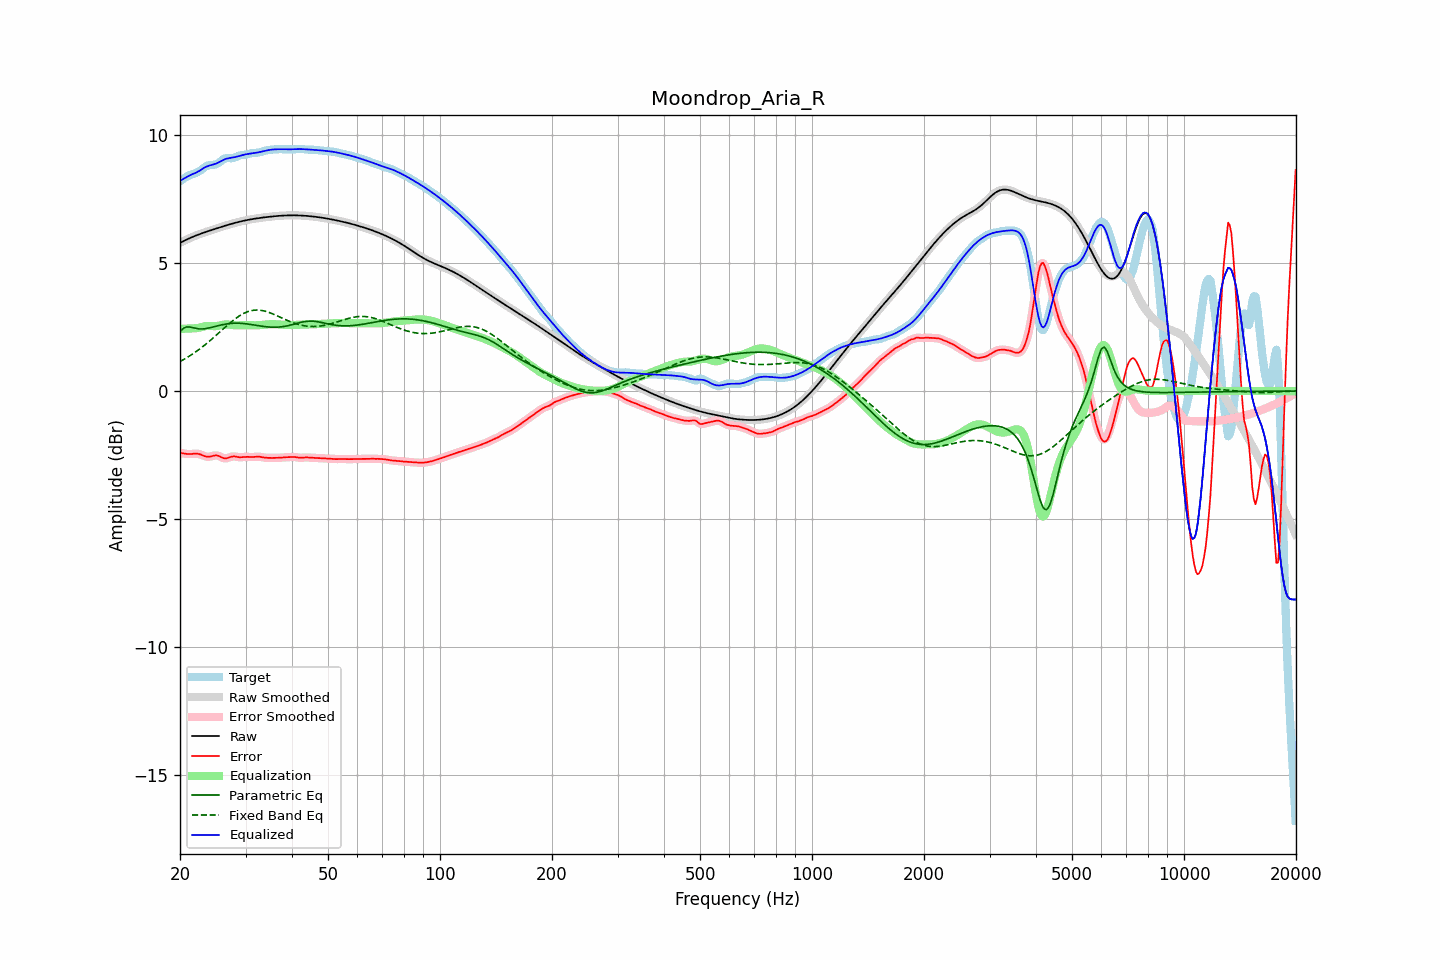

The file beside this chart, header and first rows:
frequency, raw, error, smoothed, error_smoothed, equalization, parametric_eq, fixed_band_eq, equalized_raw, equalized_smoothed, target
20.00, 5.79, -2.41, 5.79, -2.41, 2.43, 2.32, 1.16, 8.22, 8.22, 8.21
20.20, 5.83, -2.42, 5.83, -2.43, 2.43, 2.39, 1.19, 8.26, 8.26, 8.25
20.40, 5.86, -2.44, 5.86, -2.44, 2.44, 2.45, 1.22, 8.29, 8.29, 8.29
20.61, 5.89, -2.45, 5.89, -2.45, 2.44, 2.48, 1.26, 8.33, 8.33, 8.34
20.81, 5.92, -2.46, 5.92, -2.46, 2.44, 2.51, 1.30, 8.36, 8.36, 8.38
21.02, 5.95, -2.46, 5.95, -2.46, 2.45, 2.51, 1.34, 8.40, 8.40, 8.41
21.23, 5.98, -2.46, 5.98, -2.46, 2.45, 2.51, 1.37, 8.43, 8.43, 8.44
21.44, 6.01, -2.46, 6.01, -2.46, 2.45, 2.49, 1.41, 8.46, 8.46, 8.47
21.66, 6.03, -2.45, 6.03, -2.45, 2.45, 2.48, 1.46, 8.48, 8.48, 8.49
21.87, 6.06, -2.45, 6.06, -2.45, 2.45, 2.46, 1.50, 8.51, 8.51, 8.51
22.09, 6.08, -2.45, 6.08, -2.45, 2.46, 2.45, 1.54, 8.54, 8.54, 8.53
22.31, 6.11, -2.45, 6.11, -2.45, 2.47, 2.44, 1.59, 8.57, 8.57, 8.56
22.54, 6.13, -2.46, 6.13, -2.47, 2.48, 2.43, 1.63, 8.61, 8.61, 8.59
22.76, 6.15, -2.48, 6.15, -2.49, 2.49, 2.43, 1.68, 8.65, 8.65, 8.64
22.99, 6.18, -2.51, 6.18, -2.51, 2.51, 2.43, 1.73, 8.69, 8.69, 8.69
23.22, 6.20, -2.54, 6.20, -2.54, 2.53, 2.44, 1.78, 8.73, 8.73, 8.74
23.45, 6.22, -2.56, 6.22, -2.56, 2.54, 2.44, 1.83, 8.76, 8.76, 8.78
23.69, 6.24, -2.57, 6.24, -2.57, 2.55, 2.45, 1.88, 8.79, 8.79, 8.81
23.92, 6.26, -2.57, 6.26, -2.57, 2.55, 2.47, 1.93, 8.81, 8.81, 8.83
24.16, 6.28, -2.56, 6.28, -2.56, 2.55, 2.48, 1.99, 8.83, 8.83, 8.84
24.40, 6.30, -2.54, 6.30, -2.54, 2.54, 2.49, 2.04, 8.85, 8.85, 8.85
24.65, 6.32, -2.52, 6.32, -2.52, 2.54, 2.51, 2.10, 8.86, 8.86, 8.85
24.89, 6.34, -2.51, 6.34, -2.52, 2.54, 2.53, 2.15, 8.88, 8.88, 8.86
25.14, 6.36, -2.52, 6.36, -2.52, 2.54, 2.54, 2.21, 8.91, 8.91, 8.88
25.39, 6.38, -2.53, 6.38, -2.54, 2.56, 2.56, 2.27, 8.94, 8.94, 8.92
25.65, 6.40, -2.56, 6.40, -2.56, 2.57, 2.57, 2.32, 8.97, 8.97, 8.97
25.91, 6.42, -2.59, 6.42, -2.59, 2.58, 2.59, 2.38, 9.01, 9.01, 9.02
26.16, 6.44, -2.62, 6.44, -2.62, 2.60, 2.60, 2.44, 9.04, 9.04, 9.06
26.43, 6.46, -2.63, 6.46, -2.63, 2.60, 2.61, 2.49, 9.07, 9.07, 9.10
26.69, 6.48, -2.63, 6.48, -2.62, 2.60, 2.62, 2.55, 9.09, 9.09, 9.11
26.96, 6.50, -2.61, 6.50, -2.61, 2.60, 2.63, 2.60, 9.10, 9.10, 9.11
27.23, 6.52, -2.58, 6.52, -2.59, 2.59, 2.64, 2.66, 9.11, 9.11, 9.10
27.50, 6.54, -2.57, 6.54, -2.57, 2.59, 2.65, 2.71, 9.12, 9.12, 9.10
27.77, 6.56, -2.56, 6.56, -2.56, 2.58, 2.65, 2.76, 9.13, 9.13, 9.11
28.05, 6.57, -2.56, 6.57, -2.56, 2.57, 2.65, 2.81, 9.15, 9.15, 9.13
28.33, 6.59, -2.57, 6.59, -2.57, 2.57, 2.65, 2.86, 9.16, 9.16, 9.16
28.62, 6.61, -2.58, 6.61, -2.58, 2.57, 2.65, 2.90, 9.18, 9.18, 9.19
28.90, 6.62, -2.59, 6.62, -2.59, 2.57, 2.65, 2.94, 9.19, 9.19, 9.21
29.19, 6.64, -2.59, 6.64, -2.59, 2.58, 2.65, 2.98, 9.21, 9.21, 9.22
29.48, 6.65, -2.58, 6.65, -2.58, 2.58, 2.64, 3.02, 9.23, 9.23, 9.23
29.78, 6.66, -2.57, 6.66, -2.57, 2.58, 2.64, 3.05, 9.24, 9.24, 9.24
30.08, 6.68, -2.57, 6.68, -2.57, 2.58, 2.63, 3.08, 9.26, 9.26, 9.25
30.38, 6.69, -2.57, 6.69, -2.57, 2.58, 2.62, 3.10, 9.27, 9.27, 9.26
30.68, 6.70, -2.58, 6.70, -2.58, 2.57, 2.61, 3.12, 9.28, 9.28, 9.28
30.99, 6.71, -2.58, 6.71, -2.58, 2.57, 2.60, 3.14, 9.29, 9.29, 9.29
31.30, 6.72, -2.58, 6.72, -2.58, 2.57, 2.59, 3.15, 9.29, 9.29, 9.30
31.61, 6.74, -2.58, 6.73, -2.57, 2.57, 2.58, 3.16, 9.30, 9.30, 9.31
31.93, 6.74, -2.57, 6.74, -2.57, 2.57, 2.57, 3.17, 9.31, 9.32, 9.31
32.24, 6.75, -2.56, 6.75, -2.56, 2.57, 2.56, 3.17, 9.33, 9.33, 9.32
32.57, 6.76, -2.56, 6.76, -2.57, 2.58, 2.55, 3.17, 9.34, 9.34, 9.33
32.89, 6.77, -2.57, 6.77, -2.57, 2.58, 2.54, 3.16, 9.35, 9.35, 9.34
33.22, 6.78, -2.58, 6.78, -2.58, 2.58, 2.54, 3.15, 9.36, 9.37, 9.36
33.55, 6.79, -2.60, 6.79, -2.59, 2.59, 2.53, 3.14, 9.38, 9.38, 9.38
33.89, 6.80, -2.60, 6.80, -2.60, 2.60, 2.52, 3.12, 9.39, 9.39, 9.40
34.23, 6.80, -2.61, 6.80, -2.61, 2.60, 2.51, 3.10, 9.41, 9.41, 9.41
34.57, 6.81, -2.61, 6.81, -2.61, 2.61, 2.51, 3.08, 9.42, 9.42, 9.42
34.92, 6.82, -2.61, 6.82, -2.61, 2.61, 2.50, 3.06, 9.43, 9.43, 9.43
35.27, 6.83, -2.61, 6.83, -2.61, 2.62, 2.50, 3.04, 9.44, 9.44, 9.44
35.62, 6.83, -2.61, 6.83, -2.61, 2.62, 2.50, 3.01, 9.45, 9.45, 9.45
35.97, 6.84, -2.61, 6.84, -2.61, 2.61, 2.50, 2.98, 9.45, 9.45, 9.45
... 635 more rows
